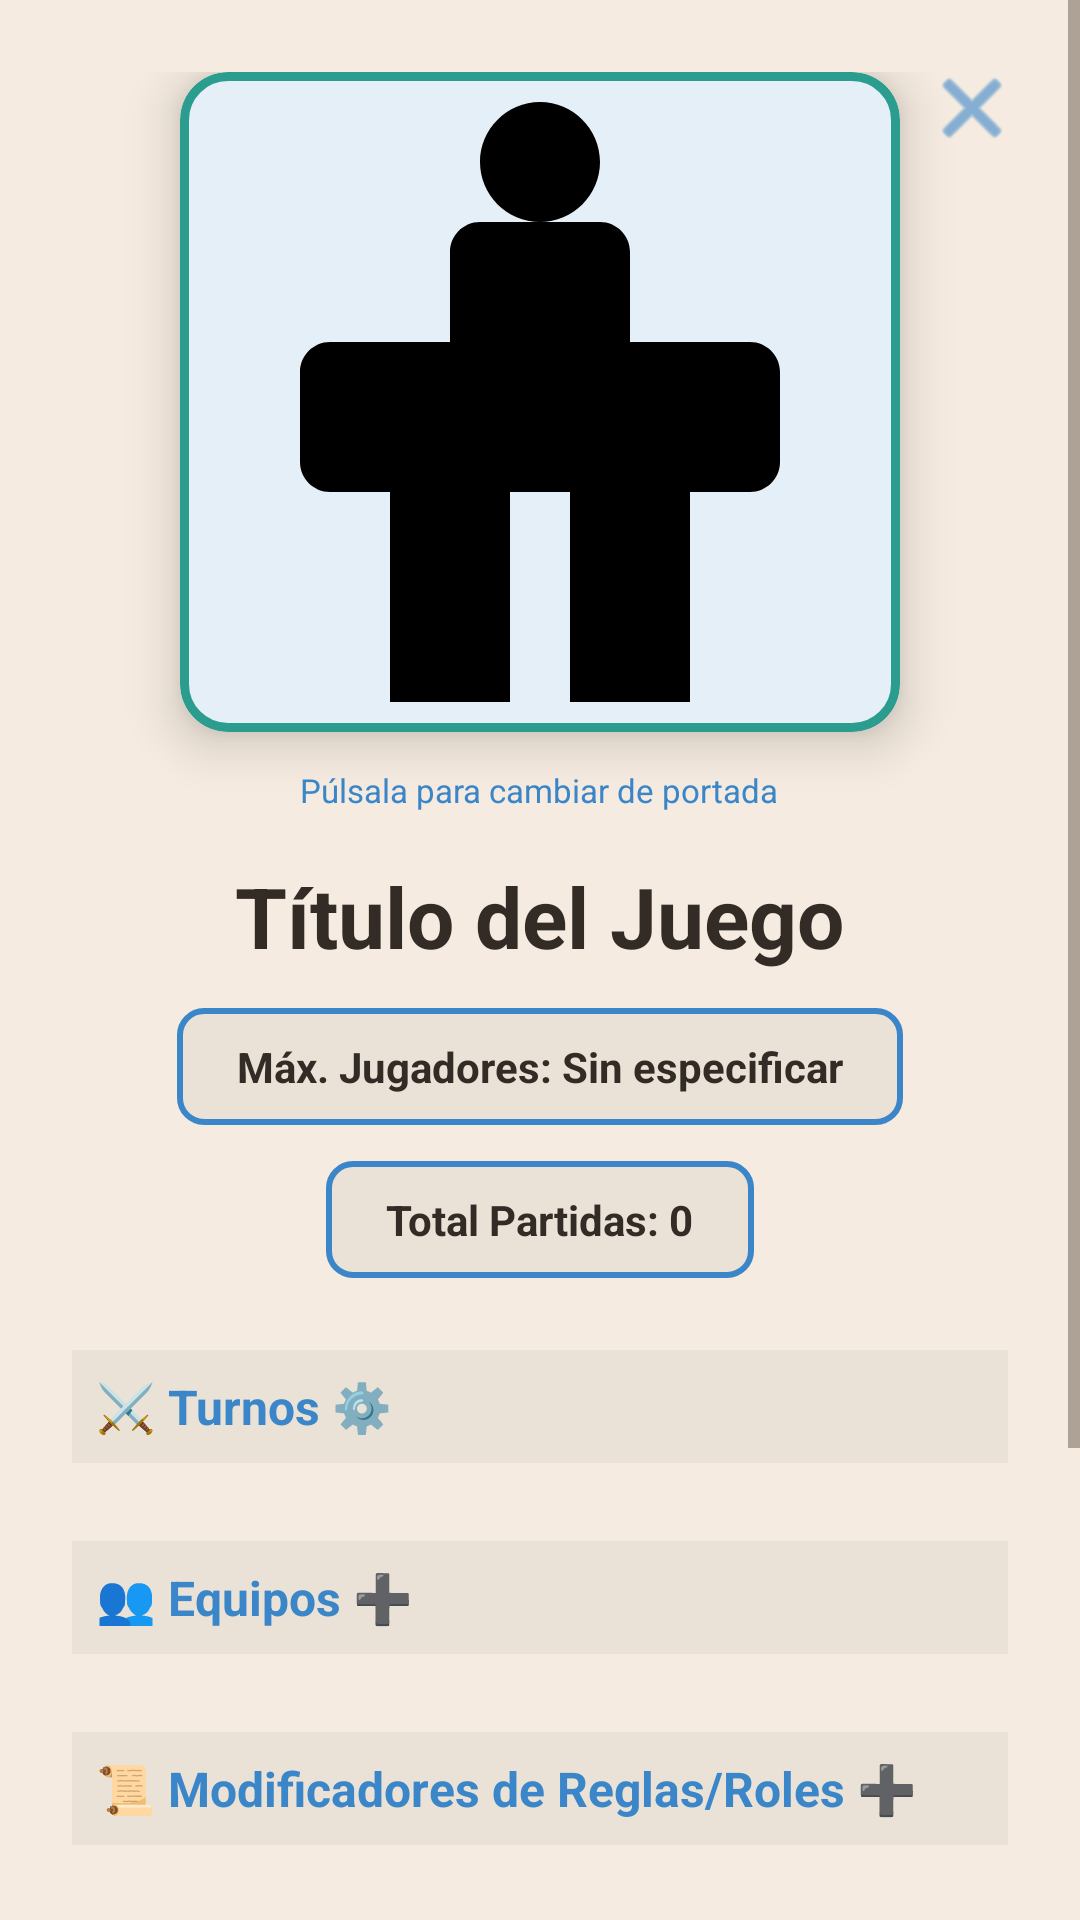

This screen was rendered from an Android layout file. Write that file and the resources it references.
<!-- AndroidManifest.xml: application theme Theme.MeepleForce -->
<!-- res/layout/fragment_game_detail.xml -->
<?xml version="1.0" encoding="utf-8"?>
<FrameLayout xmlns:android="http://schemas.android.com/apk/res/android"
    xmlns:app="http://schemas.android.com/apk/res-auto"
    android:layout_width="match_parent"
    android:layout_height="match_parent">

    <ScrollView
        android:layout_width="match_parent"
        android:layout_height="match_parent"
        android:fillViewport="true"
        android:overScrollMode="never">

        <LinearLayout
            android:layout_width="match_parent"
            android:layout_height="wrap_content"
            android:orientation="vertical"
            android:padding="24dp"
            android:background="?attr/android:windowBackground"
            android:gravity="center_horizontal">

            
            <com.google.android.material.card.MaterialCardView
                android:layout_width="240dp"
                android:layout_height="220dp"
                app:cardCornerRadius="16dp"
                app:cardElevation="10dp"
                app:strokeWidth="3dp"
                app:strokeColor="?attr/colorSecondary"
                android:layout_marginBottom="12dp"
                android:clickable="true"
                android:focusable="true"
                android:foreground="?android:attr/selectableItemBackground">

                <ImageView
                    android:id="@+id/ivGameDetailImage"
                    android:layout_width="match_parent"
                    android:layout_height="match_parent"
                    android:scaleType="centerCrop"
                    android:src="@drawable/ic_meeple"/>
            </com.google.android.material.card.MaterialCardView>

            <TextView
                android:layout_width="wrap_content"
                android:layout_height="wrap_content"
                android:text="Púlsala para cambiar de portada"
                android:textSize="11sp"
                android:textColor="?attr/colorPrimary"
                android:layout_marginBottom="16dp"/>

            <TextView
                android:id="@+id/tvGameTitleDetail"
                android:layout_width="wrap_content"
                android:layout_height="wrap_content"
                android:text="Título del Juego"
                android:textSize="28sp"
                android:textStyle="bold"
                android:textColor="?attr/colorOnSurface"
                android:layout_marginBottom="12dp"
                android:textAlignment="center"/>

            
            <TextView
                android:id="@+id/tvMaxPlayersDetail"
                android:layout_width="wrap_content"
                android:layout_height="wrap_content"
                android:text="Máx. Jugadores: Sin especificar"
                android:textSize="14sp"
                android:textStyle="bold"
                android:textColor="?attr/colorOnSurface"
                android:background="@drawable/bg_board_game_token"
                android:paddingHorizontal="20dp"
                android:paddingVertical="10dp"
                android:layout_marginBottom="12dp"
                android:clickable="true"
                android:focusable="true"
                android:foreground="?android:attr/selectableItemBackground"/>

            <TextView
                android:id="@+id/tvTotalMatchesDetail"
                android:layout_width="wrap_content"
                android:layout_height="wrap_content"
                android:text="Total Partidas: 0"
                android:textSize="14sp"
                android:textStyle="bold"
                android:textColor="?attr/colorOnSurface"
                android:background="@drawable/bg_board_game_token"
                android:paddingHorizontal="20dp"
                android:paddingVertical="10dp"
                android:layout_marginBottom="24dp"/>

            
            <LinearLayout
                android:layout_width="match_parent"
                android:layout_height="wrap_content"
                android:orientation="vertical"
                android:layout_marginBottom="20dp">

                <TextView
                    android:id="@+id/tvTurnsHeader"
                    android:layout_width="match_parent"
                    android:layout_height="wrap_content"
                    android:text="⚔️ Turnos ⚙️"
                    android:textSize="16sp"
                    android:textStyle="bold"
                    android:textColor="?attr/colorPrimary"
                    android:padding="8dp"
                    android:background="?attr/colorSurfaceVariant"
                    android:clickable="true"
                    android:focusable="true"
                    android:foreground="?android:attr/selectableItemBackground"
                    android:layout_marginBottom="6dp"/>

                <LinearLayout
                    android:id="@+id/llTurnsContainer"
                    android:layout_width="match_parent"
                    android:layout_height="wrap_content"
                    android:orientation="vertical"
                    android:paddingStart="8dp"/>
            </LinearLayout>

            
            <LinearLayout
                android:layout_width="match_parent"
                android:layout_height="wrap_content"
                android:orientation="vertical"
                android:layout_marginBottom="20dp">

                <TextView
                    android:id="@+id/tvTeamsHeader"
                    android:layout_width="match_parent"
                    android:layout_height="wrap_content"
                    android:text="👥 Equipos ➕"
                    android:textSize="16sp"
                    android:textStyle="bold"
                    android:textColor="?attr/colorPrimary"
                    android:padding="8dp"
                    android:background="?attr/colorSurfaceVariant"
                    android:clickable="true"
                    android:focusable="true"
                    android:foreground="?android:attr/selectableItemBackground"
                    android:layout_marginBottom="6dp"/>

                <LinearLayout
                    android:id="@+id/llTeamsContainer"
                    android:layout_width="match_parent"
                    android:layout_height="wrap_content"
                    android:orientation="vertical"
                    android:paddingStart="8dp"/>
            </LinearLayout>

            
            <LinearLayout
                android:layout_width="match_parent"
                android:layout_height="wrap_content"
                android:orientation="vertical"
                android:layout_marginBottom="20dp">

                <TextView
                    android:id="@+id/tvRulesHeader"
                    android:layout_width="match_parent"
                    android:layout_height="wrap_content"
                    android:text="📜 Modificadores de Reglas/Roles ➕"
                    android:textSize="16sp"
                    android:textStyle="bold"
                    android:textColor="?attr/colorPrimary"
                    android:padding="8dp"
                    android:background="?attr/colorSurfaceVariant"
                    android:clickable="true"
                    android:focusable="true"
                    android:foreground="?android:attr/selectableItemBackground"
                    android:layout_marginBottom="6dp"/>

                <LinearLayout
                    android:id="@+id/llRulesContainer"
                    android:layout_width="match_parent"
                    android:layout_height="wrap_content"
                    android:orientation="vertical"
                    android:paddingStart="8dp"/>
            </LinearLayout>

            
            <LinearLayout
                android:layout_width="match_parent"
                android:layout_height="wrap_content"
                android:orientation="vertical"
                android:layout_marginBottom="16dp">

                <TextView
                    android:id="@+id/tvExpansionsHeader"
                    android:layout_width="match_parent"
                    android:layout_height="wrap_content"
                    android:text="🗺️ Expansiones y Mapas ➕"
                    android:textSize="16sp"
                    android:textStyle="bold"
                    android:textColor="?attr/colorPrimary"
                    android:padding="8dp"
                    android:background="?attr/colorSurfaceVariant"
                    android:clickable="true"
                    android:focusable="true"
                    android:foreground="?android:attr/selectableItemBackground"
                    android:layout_marginBottom="6dp"/>

                <LinearLayout
                    android:id="@+id/llExpansionsContainer"
                    android:layout_width="match_parent"
                    android:layout_height="wrap_content"
                    android:orientation="vertical"
                    android:paddingStart="8dp"/>
            </LinearLayout>

            
            <LinearLayout
                android:layout_width="match_parent"
                android:layout_height="wrap_content"
                android:orientation="vertical"
                android:layout_marginBottom="16dp">

                <TextView
                    android:id="@+id/tvPlayersHeader"
                    android:layout_width="match_parent"
                    android:layout_height="wrap_content"
                    android:text="🏆 Ranking"
                    android:textSize="16sp"
                    android:textStyle="bold"
                    android:textColor="?attr/colorPrimary"
                    android:padding="8dp"
                    android:background="?attr/colorSurfaceVariant"
                    android:layout_marginBottom="6dp"/>

                <LinearLayout
                    android:id="@+id/llPlayersContainer"
                    android:layout_width="match_parent"
                    android:layout_height="wrap_content"
                    android:orientation="vertical"
                    android:paddingStart="8dp"/>
            </LinearLayout>

            <Button
                android:id="@+id/btnDeleteGame"
                style="@style/Widget.Material3.Button.TextButton"
                android:layout_width="match_parent"
                android:layout_height="wrap_content"
                android:text="ELIMINAR JUEGO"
                android:textColor="@color/meeple_red_light"
                android:layout_marginTop="16dp"/>

        </LinearLayout>
    </ScrollView>

    <ImageButton
        android:id="@+id/btnClose"
        android:layout_width="48dp"
        android:layout_height="48dp"
        android:layout_gravity="top|end"
        android:layout_margin="12dp"
        android:background="?attr/selectableItemBackgroundBorderless"
        android:src="@android:drawable/ic_menu_close_clear_cancel"
        app:tint="?attr/colorPrimary"
        android:contentDescription="Cerrar"
        android:padding="12dp"/>
</FrameLayout>
<!-- resources referenced by this layout -->
<resources>
  <color name="meeple_red_light">#E63946</color>
  <!-- drawable bg_board_game_token (drawable) -->
  <?xml version="1.0" encoding="utf-8"?>
  <shape xmlns:android="http://schemas.android.com/apk/res/android"
      android:shape="rectangle">
      
      <solid android:color="?attr/colorSurfaceVariant" />
  
      
      <corners android:radius="8dp" />
  
      
      <stroke
          android:width="2dp"
          android:color="?attr/colorPrimary" />
  </shape>
  <!-- drawable ic_meeple (drawable) -->
  <vector xmlns:android="http://schemas.android.com/apk/res/android"
      android:width="24dp"
      android:height="24dp"
      android:viewportWidth="24"
      android:viewportHeight="24">
      <path
          android:fillColor="#FF000000"
          android:pathData="M12,2c-1.1,0 -2,0.9 -2,2s0.9,2 2,2s2,-0.9 2,-2S13.1,2 12,2zM19,10h-4v-3c0,-0.55 -0.45,-1 -1,-1h-4c-0.55,0 -1,0.45 -1,1v3L5,10c-0.55,0 -1,0.45 -1,1v3c0,0.55 0.45,1 1,1h2v7h4v-7h2v7h4v-7h2c0.55,0 1,-0.45 1,-1v-3C20,10.45 19.55,10 19,10z" />
  </vector>
  <style name="Theme.MeepleForce" parent="Theme.Material3.DayNight.NoActionBar">
          
          <item name="colorPrimary">@color/meeple_blue_light</item>
          <item name="colorOnPrimary">@color/white</item>
          <item name="colorSecondary">@color/meeple_green_light</item>
          <item name="colorOnSecondary">@color/white</item>
  
          <item name="android:windowBackground">@color/wood_light</item>
  
          
          <item name="colorSurface">@color/card_bg_light</item>
          <item name="colorOnSurface">@color/text_main_light</item>
          <item name="colorSurfaceVariant">@color/surface_variant_light</item>
          <item name="colorOnSurfaceVariant">@color/text_secondary_light</item>
  
          
          <item name="android:textColorPrimary">@color/text_main_light</item>
          <item name="android:textColorSecondary">@color/text_secondary_light</item>
  
          
          <item name="cardViewStyle">@style/Widget.MeepleForce.CardView</item>
      </style>
  <color name="meeple_blue_light">#3A86C8</color>
  <color name="white">#FFFFFFFF</color>
  <color name="meeple_green_light">#2A9D8F</color>
  <color name="wood_light">#F5EBE0</color>
  <color name="card_bg_light">#FFFFFF</color>
  <color name="text_main_light">#332C26</color>
  <color name="surface_variant_light">#EAE2D6</color>
  <color name="text_secondary_light">#6D5F52</color>
  <style name="Widget.MeepleForce.CardView" parent="Widget.Material3.CardView.Elevated">
          <item name="cardBackgroundColor">@color/card_bg_light</item>
          <item name="cardElevation">4dp</item>
          <item name="cardCornerRadius">16dp</item> 
      </style>
</resources>
